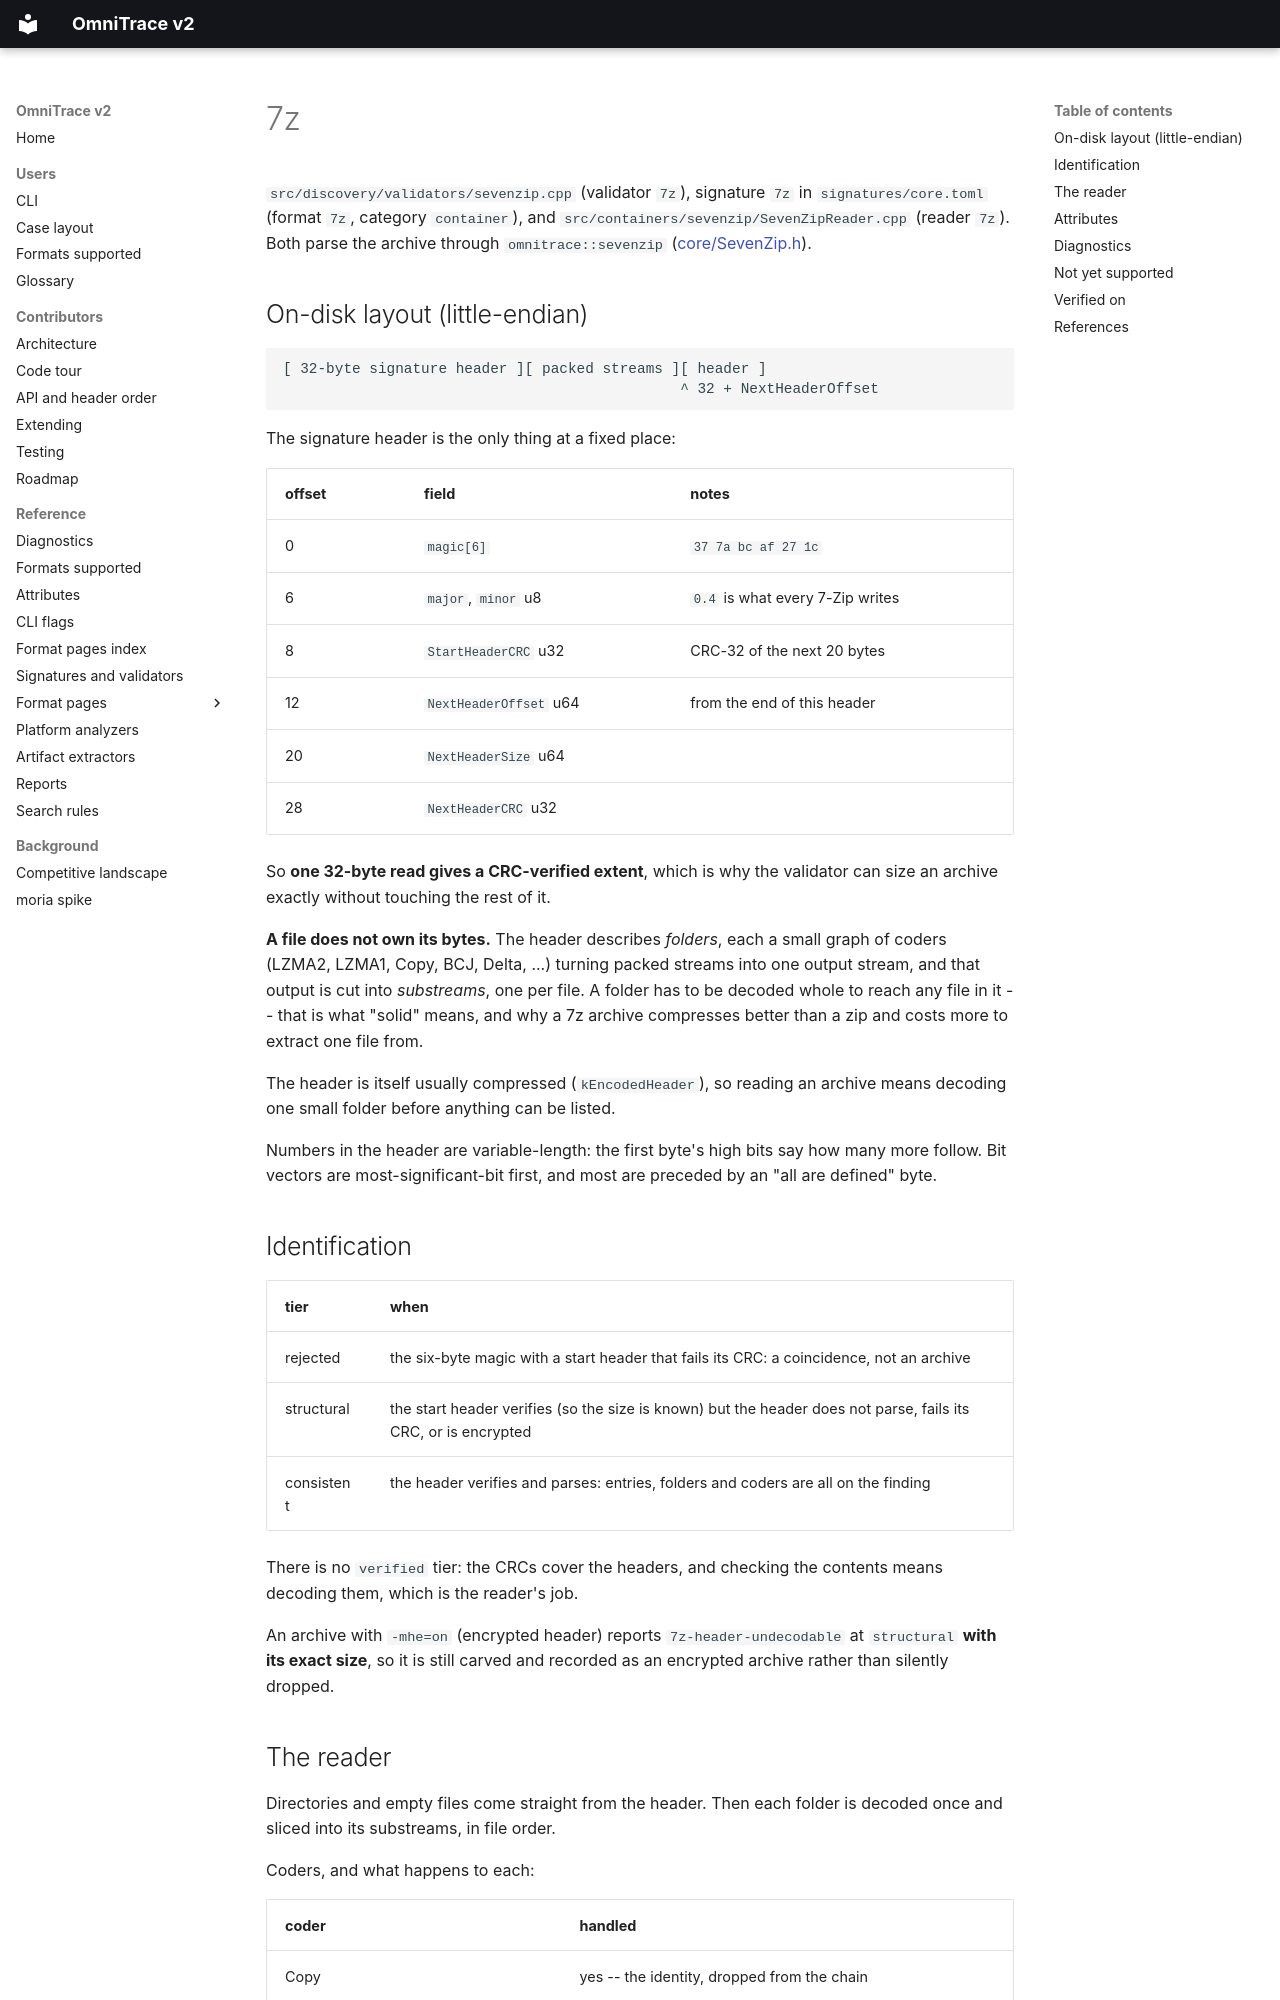

repository: wrongbaud/omnitrace · page: formats/7z/index.html · generator: mkdocs

# 7z

`src/discovery/validators/sevenzip.cpp` (validator `7z`), signature `7z` in
`signatures/core.toml` (format `7z`, category `container`), and
`src/containers/sevenzip/SevenZipReader.cpp` (reader `7z`). Both parse the
archive through `omnitrace::sevenzip`
([core/SevenZip.h](../../include/omnitrace/core/SevenZip.h)).

## On-disk layout (little-endian)

```
[ 32-byte signature header ][ packed streams ][ header ]
                                              ^ 32 + NextHeaderOffset
```

The signature header is the only thing at a fixed place:

| offset | field | notes |
|---|---|---|
| 0 | `magic[6]` | `37 7a bc af 27 1c` |
| 6 | `major`, `minor` u8 | `0.4` is what every 7-Zip writes |
| 8 | `StartHeaderCRC` u32 | CRC-32 of the next 20 bytes |
| 12 | `NextHeaderOffset` u64 | from the end of this header |
| 20 | `NextHeaderSize` u64 | |
| 28 | `NextHeaderCRC` u32 | |

So **one 32-byte read gives a CRC-verified extent**, which is why the
validator can size an archive exactly without touching the rest of it.

**A file does not own its bytes.** The header describes *folders*, each a
small graph of coders (LZMA2, LZMA1, Copy, BCJ, Delta, ...) turning packed
streams into one output stream, and that output is cut into *substreams*, one
per file. A folder has to be decoded whole to reach any file in it -- that is
what "solid" means, and why a 7z archive compresses better than a zip and
costs more to extract one file from.

The header is itself usually compressed (`kEncodedHeader`), so reading an
archive means decoding one small folder before anything can be listed.

Numbers in the header are variable-length: the first byte's high bits say how
many more follow. Bit vectors are most-significant-bit first, and most are
preceded by an "all are defined" byte.

## Identification

| tier | when |
|---|---|
| rejected | the six-byte magic with a start header that fails its CRC: a coincidence, not an archive |
| structural | the start header verifies (so the size is known) but the header does not parse, fails its CRC, or is encrypted |
| consistent | the header verifies and parses: entries, folders and coders are all on the finding |

There is no `verified` tier: the CRCs cover the headers, and checking the
contents means decoding them, which is the reader's job.

An archive with `-mhe=on` (encrypted header) reports
`7z-header-undecodable` at `structural` **with its exact size**, so it is
still carved and recorded as an encrypted archive rather than silently
dropped.
